Run: headless pygame with SDL's dummy video driver; simulated clock (each Clock.tick advances the game by its frame time, no real sleeping); random seed 0; keys injected as events and as key.get_pressed() state; mouse plan: one left click at the window centre at the start of phase 2, then a move to the lower-right quarter at the start of phase 3.
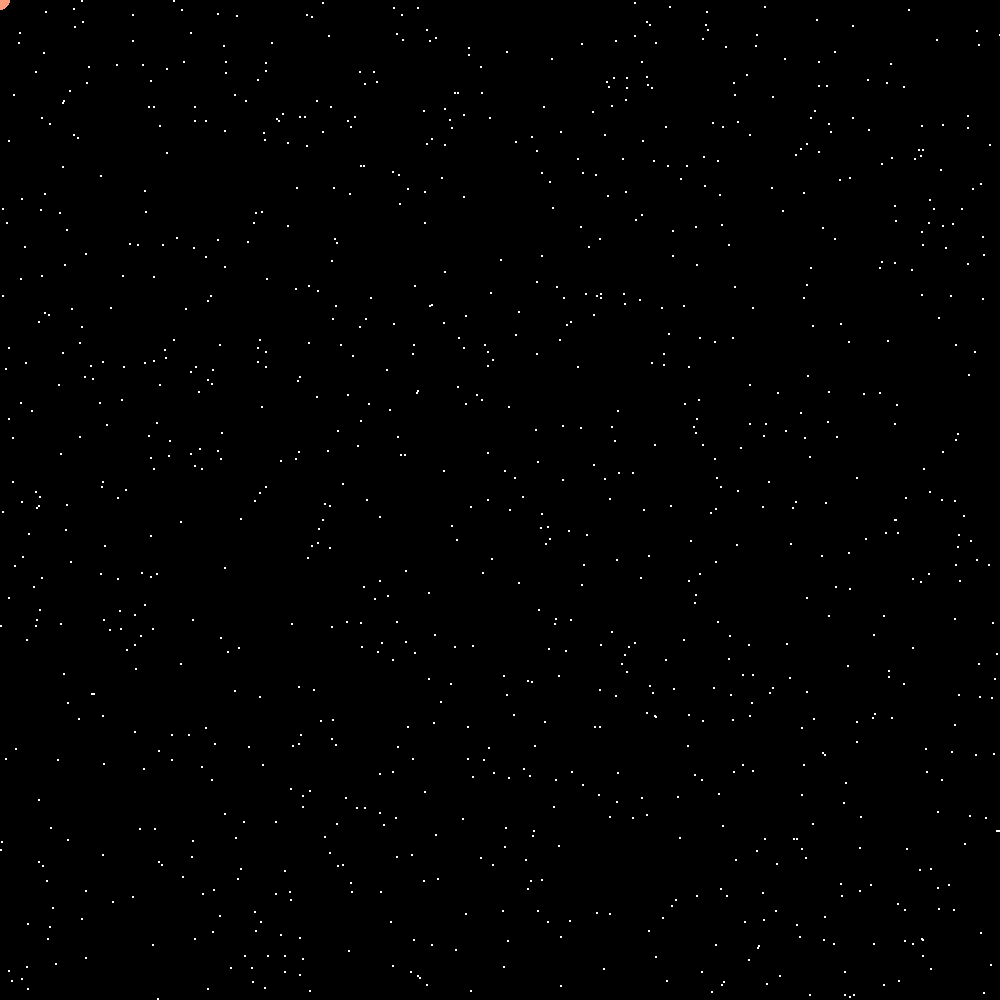
Frame 1 of 4 · flips 1–60 · no input
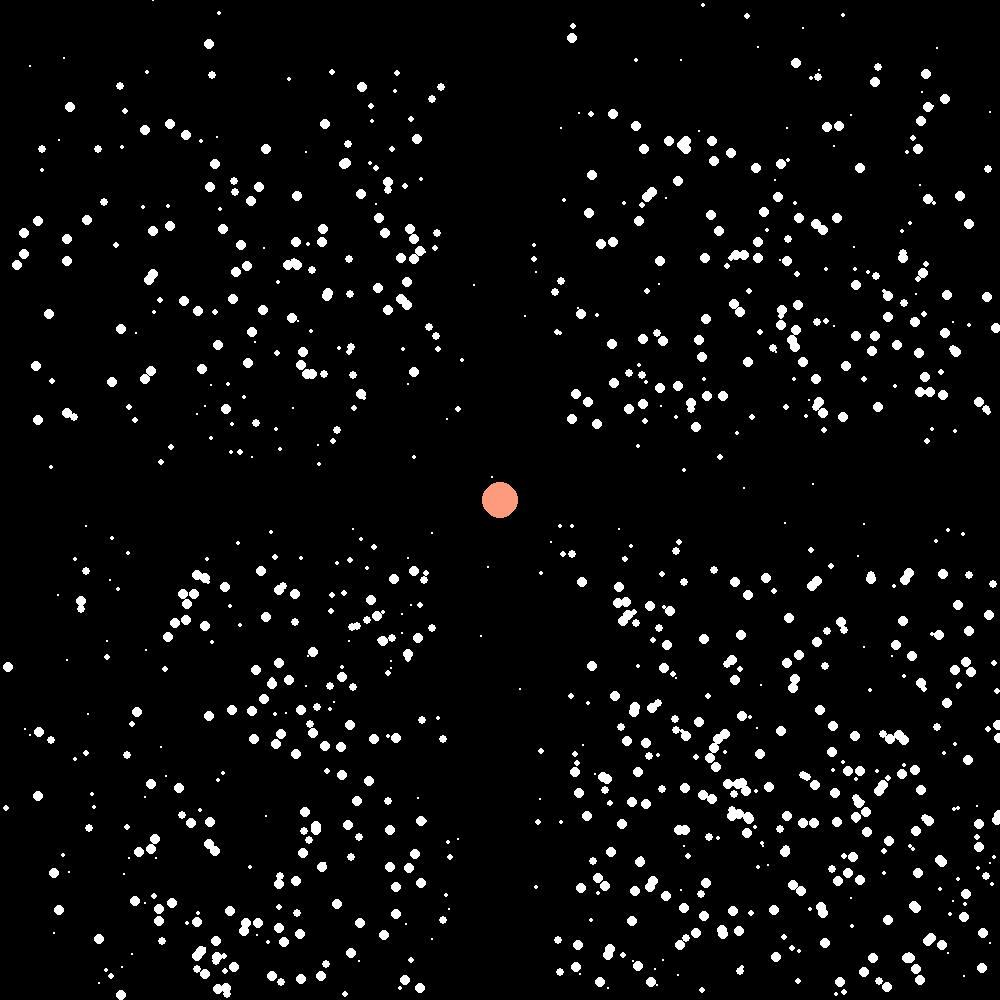
Frame 2 of 4 · flips 61–180 · clicked the window centre · tapped SPACE, RETURN · held RIGHT (→), D
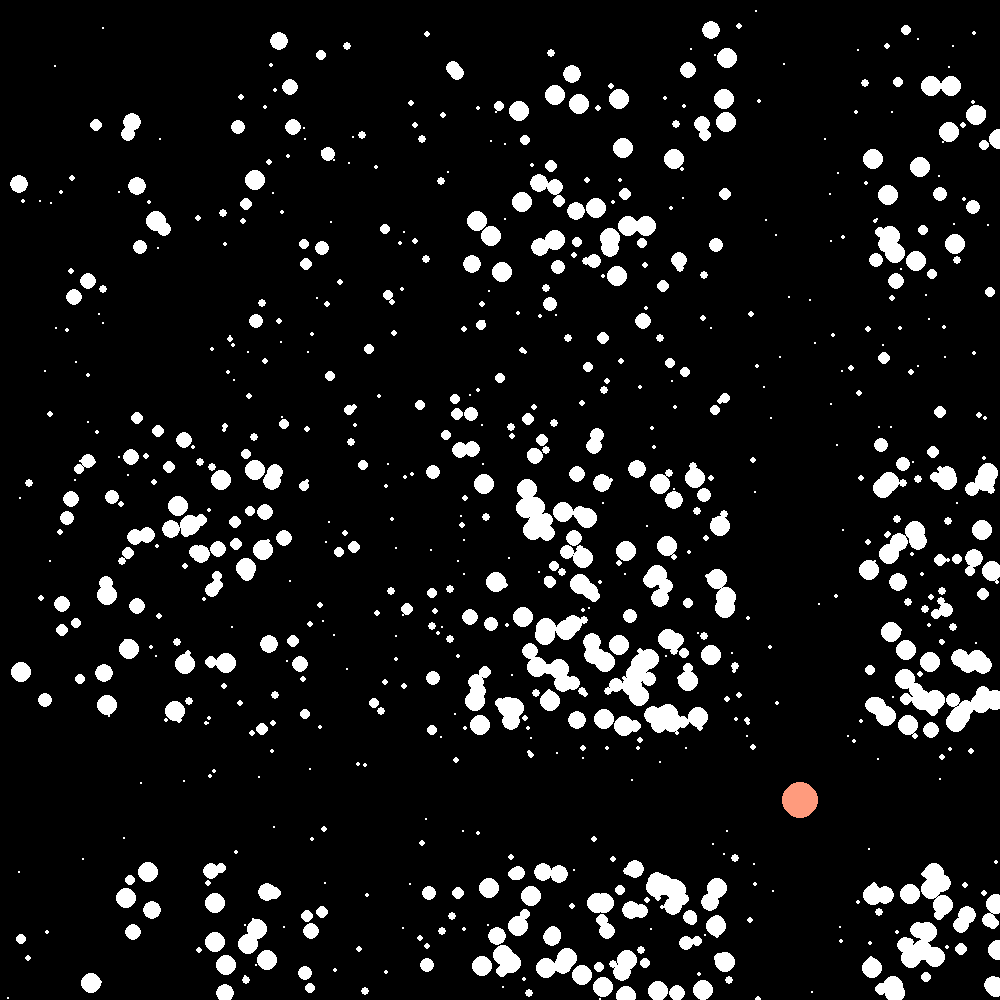
Frame 3 of 4 · flips 181–300 · moved the mouse to the lower-right quarter · held DOWN (↓), S
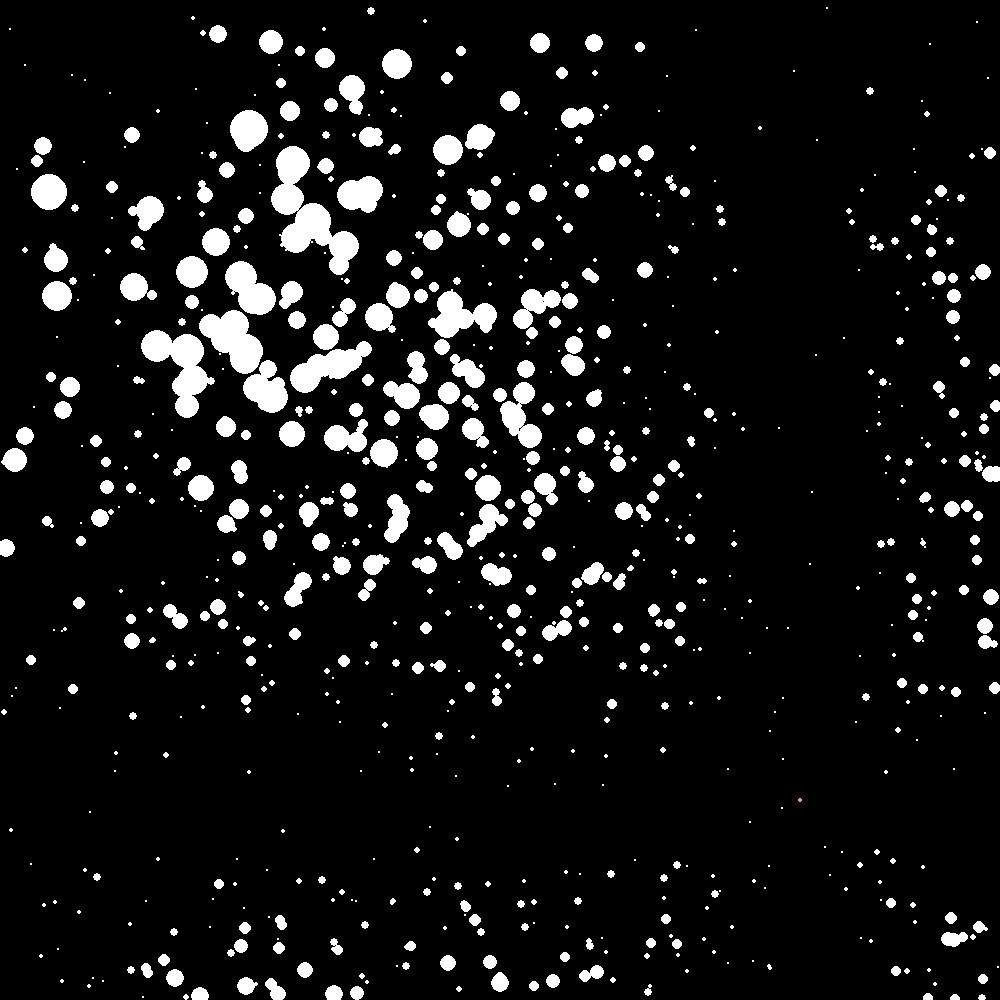
Frame 4 of 4 · flips 301–420 · held LEFT (←), A, UP (↑), W

The pygame program that drew these frames:

import pygame
import random
import math
# screen setup
screen_width = 1000
screen_height = 1000

class Ship:
    def __init__(self, speed, startposx, startposy):
        self.screenx = pygame.mouse.get_pos()[0]
        self.screeny = pygame.mouse.get_pos()[1]

        self.screenspeed = speed

    def updatepos(self):
        self.screenx = pygame.mouse.get_pos()[0]
        self.screeny = pygame.mouse.get_pos()[1]


def draw_function(win, stars, ship):
    # background
    win.fill((0, 0, 0))
    for star in stars:
        starx, stary, starz = star
        pygame.draw.circle(win, (255,255,255), (starx,stary),starz)
    pygame.draw.circle(win, (255,155,125), (ship.screenx, ship.screeny), ship.screenspeed)

    pygame.display.update()

def move_stars(stars, ship):
    speed = 1/(ship.screenspeed)*10
    for i,star in enumerate(stars):
        starx, stary, starz = star

        ox = ship.screenx
        oy = ship.screeny

        if ox>0 and starx>0 and stary>0 and oy>0:
            if starx < ox:
                starx -= speed*(ox/starx)
            else:
                starx += speed*(starx/ox)

            if stary < oy:
                stary -= speed*(oy/stary)
            else:
                stary += speed*(stary/oy)

            starz += 0.01+speed/20

        if starx >screen_width or starx<=0 or stary>screen_height or stary<=0:
            starx = random.randint(0 , screen_width)
            stary = random.randint(0,screen_height)
            starz = 1
            stars[i] = starx, stary, starz
        else:
            stars[i] = starx, stary, starz
    return stars

def get_stars(aantal):
    stars = []
    for i in range(aantal):
        starx = random.randint(0, screen_width)
        stary = random.randint(0, screen_height)
        starz = 1
        stars.append((starx,stary,starz))
    return stars

def main(win):
    clock = pygame.time.Clock()
    stars = get_stars(1000)
    ship = Ship(10, 0, 0)
    mapcounter = 0

    run = True
    while run:
        clock.tick(60)
        mapcounter += 1

        ship.updatepos()

        draw_function(win, stars, ship)
        stars = move_stars(stars, ship)

        # using physical inputs
        for event in pygame.event.get():
            if event.type == pygame.QUIT:
                quit()

        keys = pygame.key.get_pressed()

        if keys[pygame.K_RIGHT]:
            ship.screenspeed += 2
        elif keys[pygame.K_LEFT]:
            ship.screenspeed -= 2
        if ship.screenspeed <2:
            ship.screenspeed += 2
        elif ship.screenspeed >= 20:
            ship.screenspeed -= 2


win = pygame.display.set_mode((screen_width, screen_height))
pygame.display.set_caption('Stars')
main(win)
